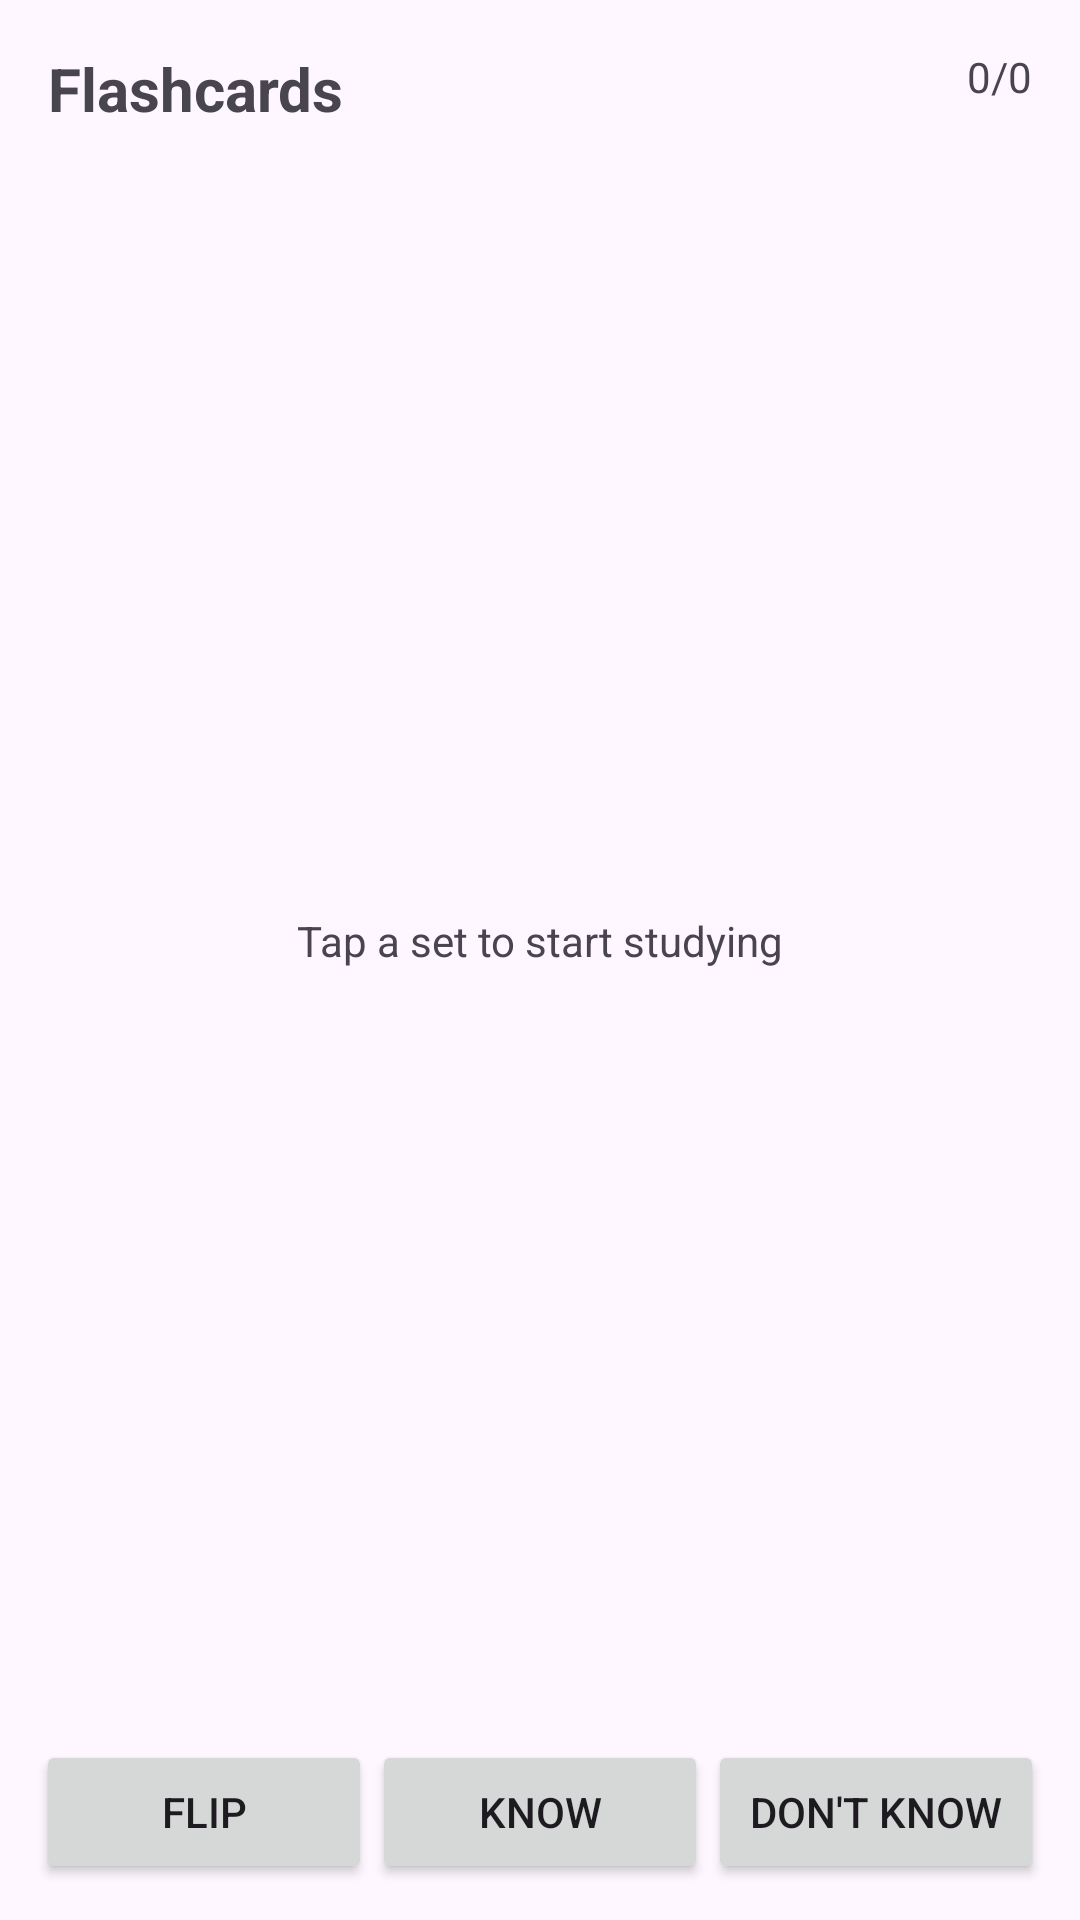

Write the Android layout XML for this screen, with the resource values it uses.
<!-- AndroidManifest.xml: application theme Theme.MobileDevlopmentProject -->
<!-- res/layout/fragment_flashcard_player.xml -->
<?xml version="1.0" encoding="utf-8"?>
<androidx.constraintlayout.widget.ConstraintLayout
    xmlns:android="http://schemas.android.com/apk/res/android"
    xmlns:app="http://schemas.android.com/apk/res-auto"
    android:layout_width="match_parent"
    android:layout_height="match_parent">

    <TextView
        android:id="@+id/tvTitle"
        android:layout_width="0dp"
        android:layout_height="wrap_content"
        android:text="Flashcards"
        android:textStyle="bold"
        android:textSize="20sp"
        android:padding="16dp"
        app:layout_constraintTop_toTopOf="parent"
        app:layout_constraintStart_toStartOf="parent"
        app:layout_constraintEnd_toStartOf="@+id/tvProgress"
        />

    <TextView
        android:id="@+id/tvProgress"
        android:layout_width="wrap_content"
        android:layout_height="wrap_content"
        android:text="0/0"
        android:padding="16dp"
        app:layout_constraintTop_toTopOf="parent"
        app:layout_constraintEnd_toEndOf="parent"
        />

    <TextView
        android:id="@+id/tvPlaceholder"
        android:layout_width="wrap_content"
        android:layout_height="wrap_content"
        android:text="Tap a set to start studying"
        app:layout_constraintTop_toBottomOf="@id/tvTitle"
        app:layout_constraintBottom_toTopOf="@id/bottomBar"
        app:layout_constraintStart_toStartOf="parent"
        app:layout_constraintEnd_toEndOf="parent"
        />

    <LinearLayout
        android:id="@+id/bottomBar"
        android:layout_width="0dp"
        android:layout_height="wrap_content"
        android:orientation="horizontal"
        android:gravity="center"
        android:padding="12dp"
        app:layout_constraintBottom_toBottomOf="parent"
        app:layout_constraintStart_toStartOf="parent"
        app:layout_constraintEnd_toEndOf="parent">

        <Button
            android:id="@+id/btnFlip"
            android:layout_width="0dp"
            android:layout_height="wrap_content"
            android:layout_weight="1"
            android:text="Flip"/>

        <Button
            android:id="@+id/btnKnow"
            android:layout_width="0dp"
            android:layout_height="wrap_content"
            android:layout_weight="1"
            android:text="Know"/>

        <Button
            android:id="@+id/btnDontKnow"
            android:layout_width="0dp"
            android:layout_height="wrap_content"
            android:layout_weight="1"
            android:text="Don't know"/>
    </LinearLayout>

</androidx.constraintlayout.widget.ConstraintLayout>
<!-- resources referenced by this layout -->
<resources>
  <style name="Theme.MobileDevlopmentProject" parent="Base.Theme.MobileDevlopmentProject" />
  <style name="Base.Theme.MobileDevlopmentProject" parent="Theme.Material3.DayNight.NoActionBar">
          
          
      </style>
</resources>
